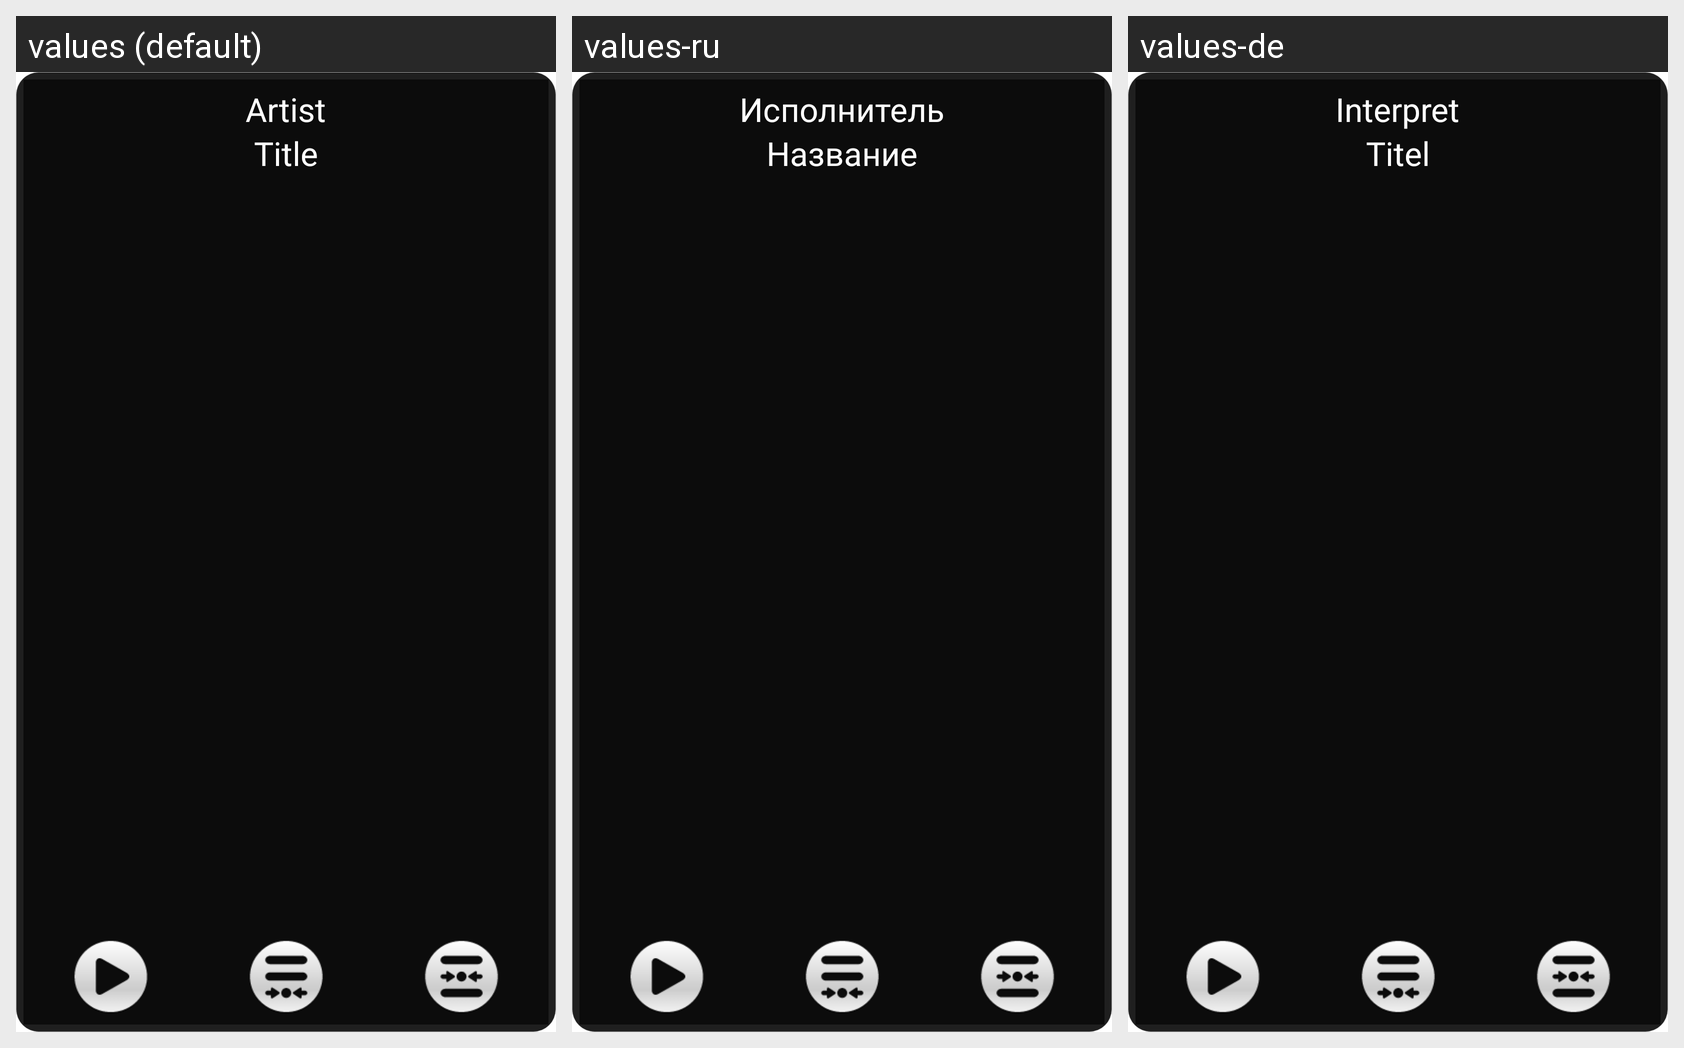

The Android screen above is rendered under several locales of the same app. Produce the string resources it draws, with the default and per-locale values.
Android screen res/layout/albumdetails.xml rendered under 3 locales, left to right: values (default), values-ru, values-de. Device: Nexus 5 (rendered at 1080×1920; each locale shown at half size, 540×960, under a caption strip naming it); theme Theme.MaterialComponents.DayNight.NoActionBar.
Strings drawn on this screen, with the default value and each locale's value (text and hints the layout hard-codes, and strings that could not be matched under every locale, appear in the picture but are not listed):

artist
  values: Artist
  values-ru: Исполнитель
  values-de: Interpret

title
  values: Title
  values-ru: Название
  values-de: Titel
